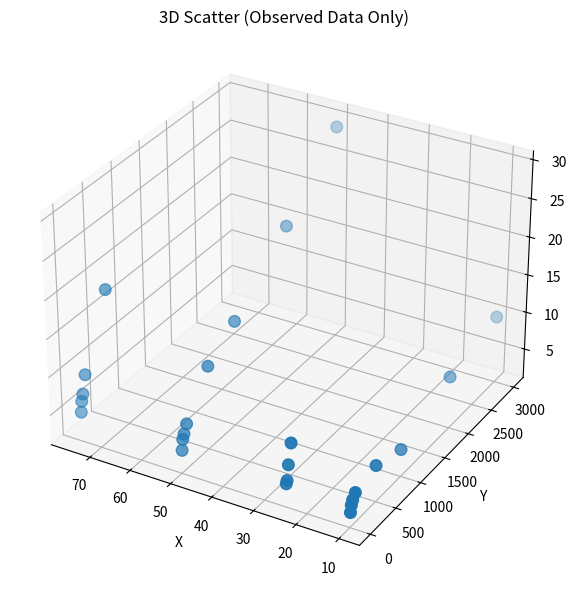

Python code for this plot:
import numpy as np
import matplotlib.pyplot as plt
from mpl_toolkits.mplot3d import Axes3D  # noqa: F401

# ------------------------------------------------------------
# Raw data: (x, y, z)
# Missing values are represented as np.nan
# ------------------------------------------------------------
data = np.array([
    [10, 10,   3.00],
    [10, 25,   3.87],
    [10, 50,   4.40],
    [10, 100,  5.00],
    [10, 500,  5.85],
    [10, 1000, 4.66],
    [10, 2000, 7.93],
    [10, 3000, 9.9],

    [25, 10,   4.07],
    [25, 25,   4.4],
    [25, 50,   6.29],
    [25, 100,  8.8],
    [25, 500,  np.nan],
    [25, 1000, np.nan],
    [25, 2000, np.nan],
    [25, 3000, np.nan],

    [50, 10,   4.08],
    [50, 25,   5.44],
    [50, 50,   6],
    [50, 100,  7],
    [50, 500,  12.05],
    [50, 1000, 14.89],
    [50, 2000, 21.6],
    [50, 3000, 29.2],

    [75, 10,   4.88],
    [75, 25,   6.24],
    [75, 50,   7.05],
    [75, 100,  9.3],
    [75, 500,  18.07],
    [75, 1000, np.nan],
    [75, 2000, np.nan],
    [75, 3000, np.nan],
])

# ------------------------------------------------------------
# Filter out rows with missing z-values
# ------------------------------------------------------------
mask = ~np.isnan(data[:, 2])
x = data[mask, 0]
y = data[mask, 1]
z = data[mask, 2]

# ------------------------------------------------------------
# Create 3D scatter plot
# ------------------------------------------------------------
fig = plt.figure(figsize=(8, 6))
ax = fig.add_subplot(projection="3d")

ax.scatter(x, y, z, s=70)

ax.set_xlabel("X")

ax.invert_xaxis() 
ax.set_ylabel("Y")
ax.set_zlabel("Z")
ax.set_title("3D Scatter (Observed Data Only)")

plt.tight_layout()

# ------------------------------------------------------------
# Save to file
# ------------------------------------------------------------
output_path = "3d_scatter.png"
plt.savefig(output_path, dpi=300)
plt.close(fig)

print(f"Saved plot to {output_path}")
